Run: headless pygame with SDL's dummy video driver; simulated clock (each Clock.tick advances the game by its frame time, no real sleeping); random seed 0; keys injected as events and as key.get_pressed() state; no mouse input; restart key SPACE tapped at the start of phases 3 and 4.
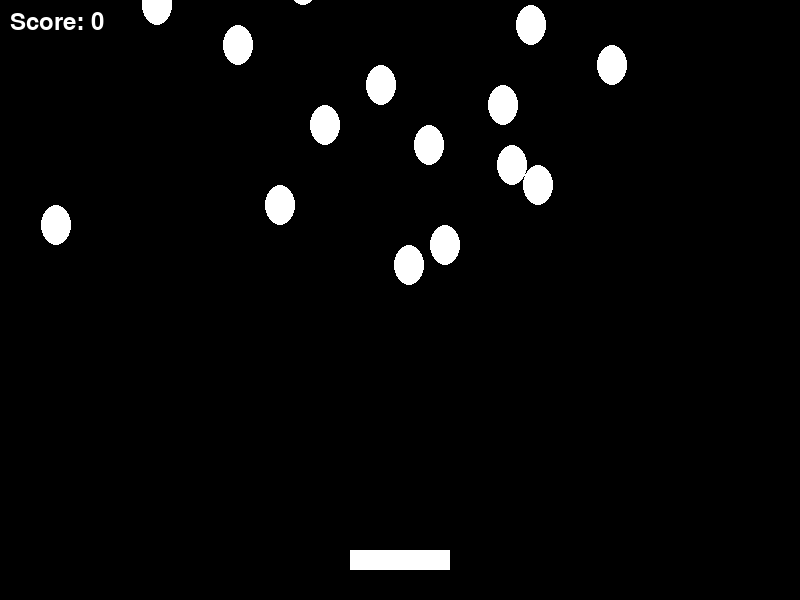
Frame 1 of 4 · flips 1–60 · no input
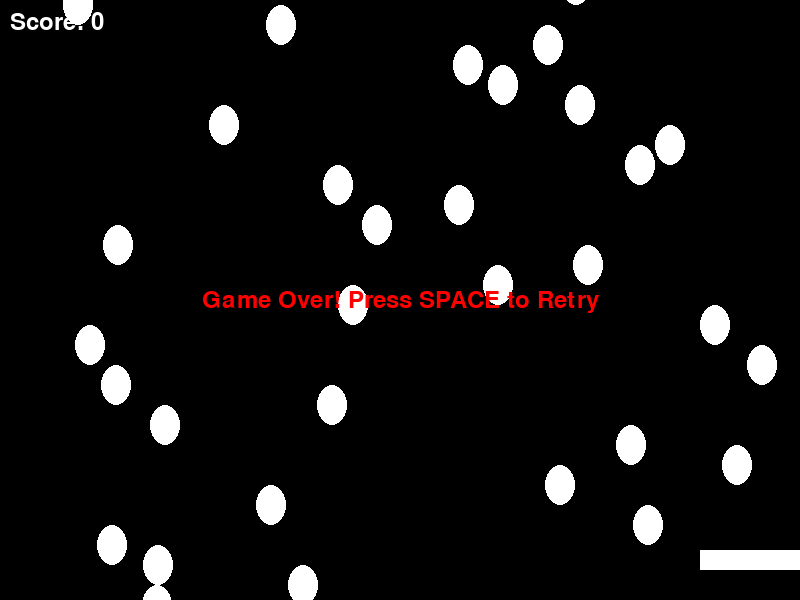
Frame 2 of 4 · flips 61–180 · tapped SPACE, RETURN · held RIGHT (→), D
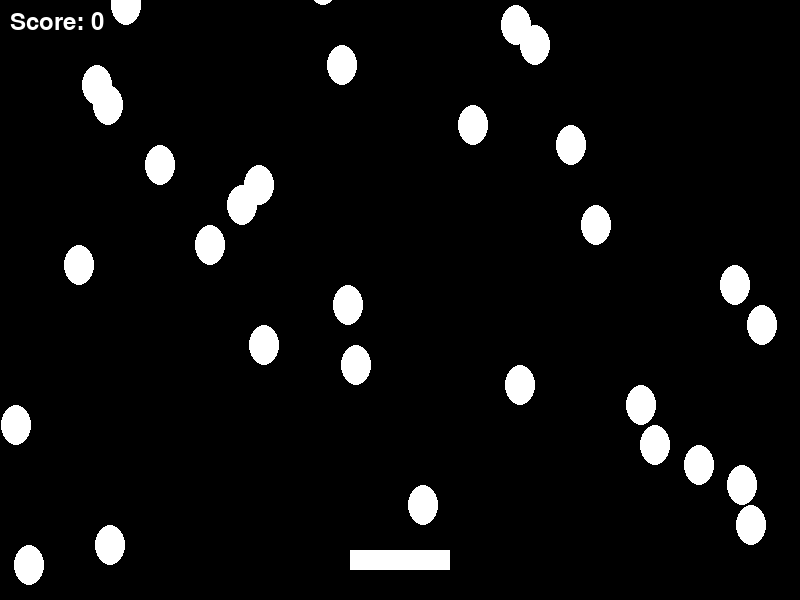
Frame 3 of 4 · flips 181–300 · tapped SPACE · held DOWN (↓), S
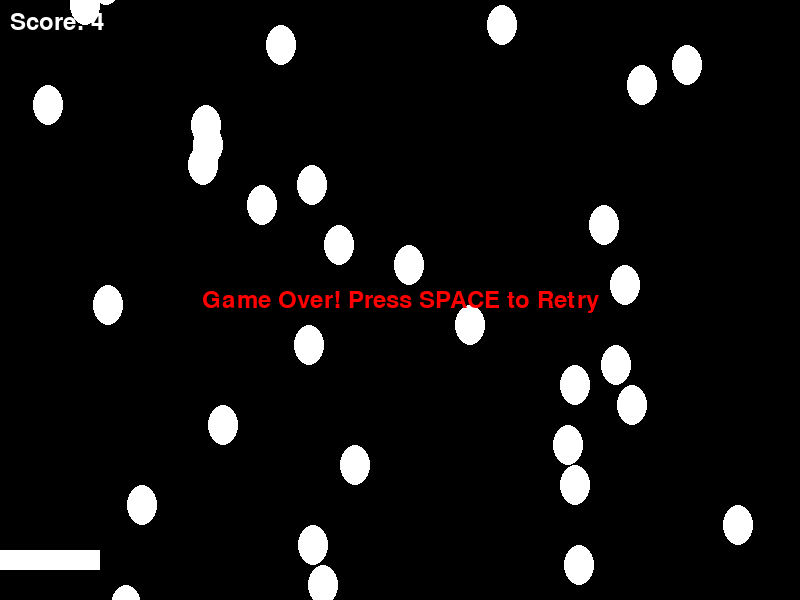
Frame 4 of 4 · flips 301–420 · tapped SPACE · held LEFT (←), A, UP (↑), W

The pygame program that drew these frames:

import pygame
import random

# Initialize Pygame
pygame.init()

# Screen dimensions
width = 800
height = 600
screen = pygame.display.set_mode((width, height))
pygame.display.set_caption("Egg Catcher")

# Colors
black = (0, 0, 0)
white = (255, 255, 255)
red = (255, 0, 0)

# Basket properties
basket_width = 100
basket_height = 20
basket_x = width // 2 - basket_width // 2
basket_y = height - 50
basket_speed = 10

# Egg properties
egg_width = 30
egg_height = 40
egg_speed = 5
eggs = []  # List to store eggs

# Score
score = 0
font = pygame.font.Font(None, 36)

# Game variables
game_over = False
clock = pygame.time.Clock()

# Functions
def create_egg():
    x = random.randint(egg_width // 2, width - egg_width // 2)
    y = -egg_height # Start above the screen
    eggs.append({"x": x, "y": y})

def draw_basket():
    pygame.draw.rect(screen, white, (basket_x, basket_y, basket_width, basket_height))

def draw_eggs():
    for egg in eggs:
        pygame.draw.ellipse(screen, white, (egg["x"] - egg_width // 2, egg["y"], egg_width, egg_height))  # Draw egg as ellipse

def move_eggs():
    for egg in eggs:
        egg["y"] += egg_speed

def check_collisions():
    global score, game_over
    for i in range(len(eggs) - 1, -1, -1):  # Iterate backwards for safe removal
        egg = eggs[i]
        egg_rect = pygame.Rect(egg["x"] - egg_width // 2, egg["y"], egg_width, egg_height)
        basket_rect = pygame.Rect(basket_x, basket_y, basket_width, basket_height)

        if egg_rect.colliderect(basket_rect):
            score += 1
            eggs.pop(i) # Remove the caught egg
        elif egg["y"] > height:  # Egg missed
            eggs.pop(i)
            if not game_over: # Only trigger game over once
                game_over = True



def display_score():
    score_text = font.render("Score: " + str(score), True, white)
    screen.blit(score_text, (10, 10))

def display_game_over():
    game_over_text = font.render("Game Over! Press SPACE to Retry", True, red)
    text_rect = game_over_text.get_rect(center=(width // 2, height // 2))
    screen.blit(game_over_text, text_rect)

# Game loop
running = True
egg_timer = 0
egg_interval = 50  # Milliseconds between egg creation

while running:
    for event in pygame.event.get():
        if event.type == pygame.QUIT:
            running = False
        if event.type == pygame.KEYDOWN:
            if event.key == pygame.K_SPACE and game_over:  # Retry
                game_over = False
                score = 0
                eggs = []  # Clear existing eggs
                basket_x = width // 2 - basket_width // 2 # Reset basket position
    # Basket movement
    keys = pygame.key.get_pressed()
    if keys[pygame.K_LEFT] and basket_x > 0:
        basket_x -= basket_speed
    if keys[pygame.K_RIGHT] and basket_x < width - basket_width:
        basket_x += basket_speed

    # Egg creation
    egg_timer += clock.get_rawtime()
    if egg_timer > egg_interval:
        create_egg()
        egg_timer = 0

    # Game logic
    move_eggs()
    check_collisions()

    # Drawing
    screen.fill(black)
    draw_basket()
    draw_eggs()
    display_score()

    if game_over:
        display_game_over()

    pygame.display.flip()
    clock.tick(60)  # Control frame rate

pygame.quit()
